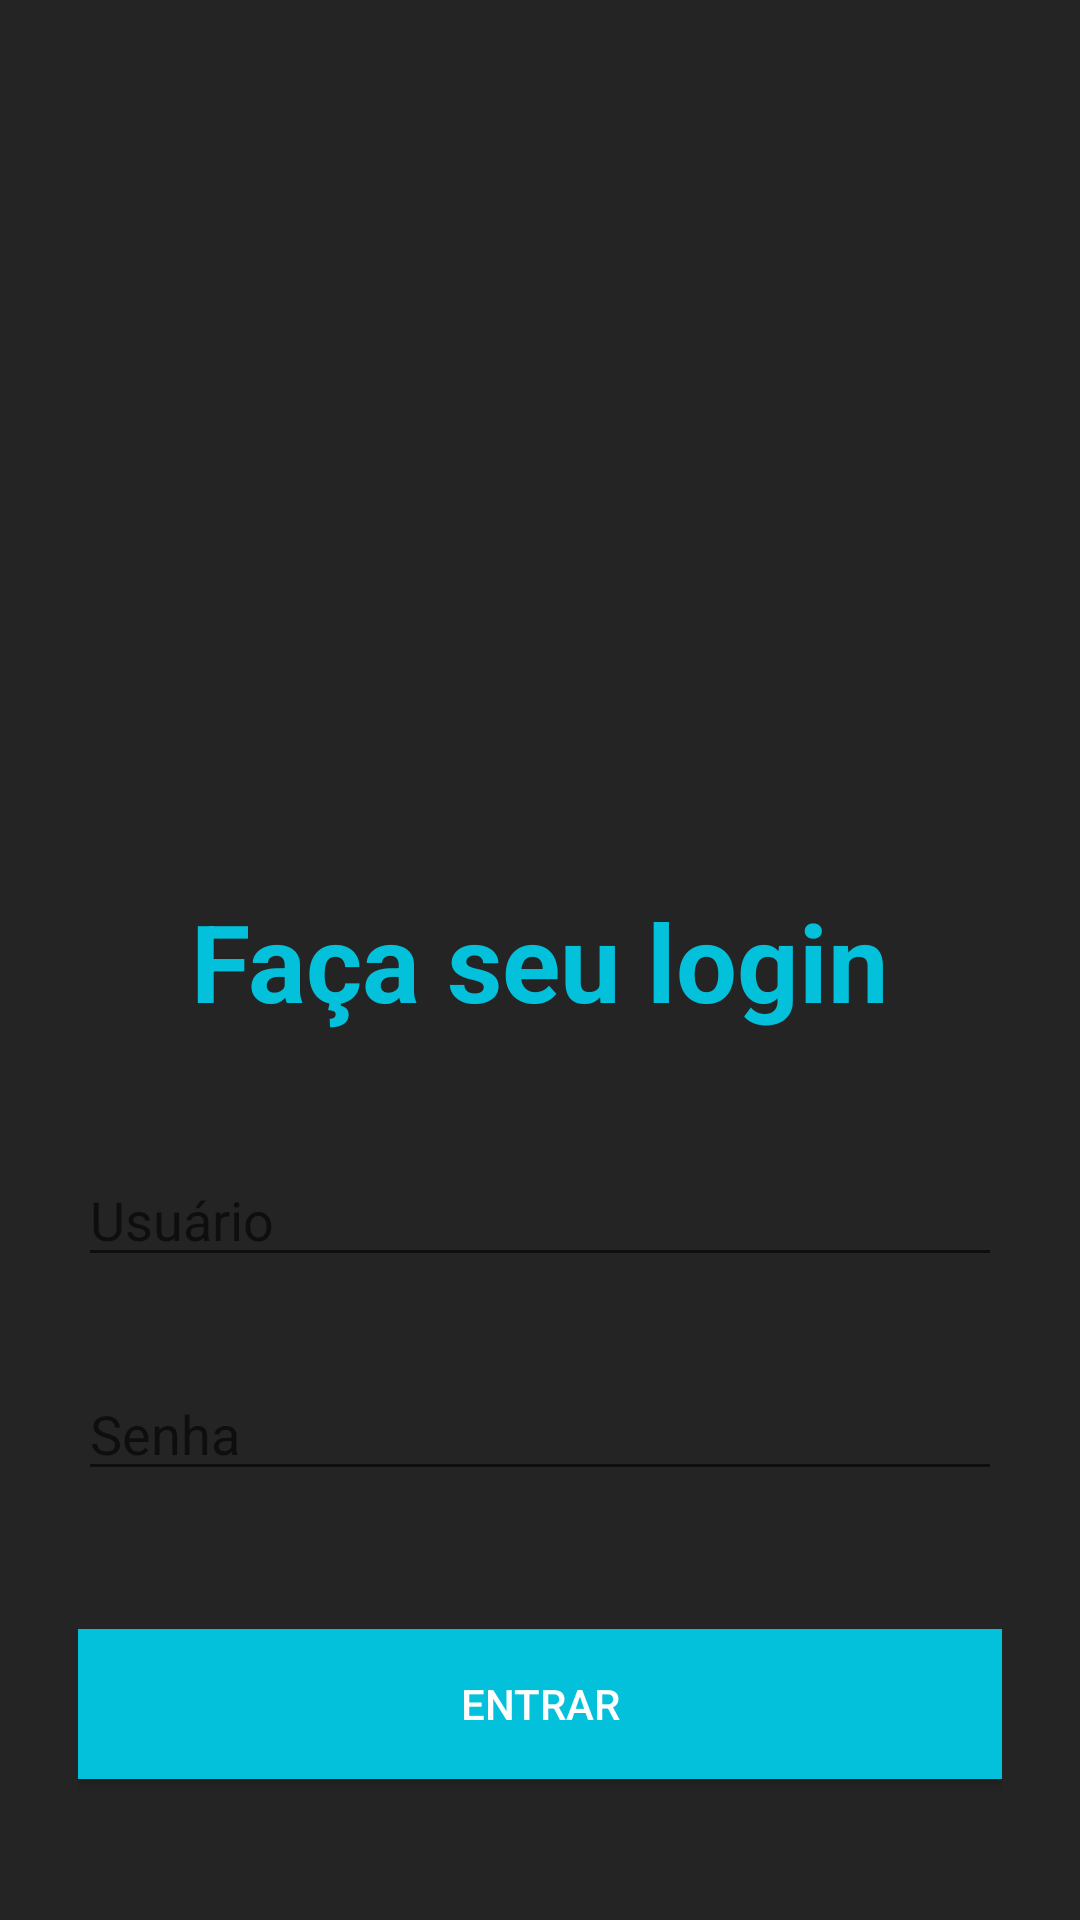

Android layout source for this screen:
<!-- AndroidManifest.xml: application theme AppTheme -->
<!-- res/layout/activity_login.xml -->
<?xml version="1.0" encoding="utf-8"?>
<androidx.core.widget.NestedScrollView
    xmlns:android="http://schemas.android.com/apk/res/android"
    xmlns:app="http://schemas.android.com/apk/res-auto"
    xmlns:tools="http://schemas.android.com/tools"
    android:layout_width="match_parent"
    android:layout_height="match_parent"
    android:fillViewport="true">

    <androidx.constraintlayout.widget.ConstraintLayout
        android:layout_width="match_parent"
        android:layout_height="match_parent"
        android:background="@color/colorPrimaryDark"
        android:padding="26dp"
        tools:context=".features.login.LoginActivity">

        <androidx.appcompat.widget.AppCompatImageView
            android:id="@+id/iv_logo"
            android:layout_width="wrap_content"
            android:layout_height="250dp"
            android:src="@drawable/logo"
            app:layout_constraintEnd_toEndOf="parent"
            app:layout_constraintStart_toStartOf="parent"
            app:layout_constraintTop_toTopOf="parent" />

        <androidx.appcompat.widget.AppCompatTextView
            android:id="@+id/tv_title"
            android:layout_width="wrap_content"
            android:layout_height="wrap_content"
            android:layout_marginTop="20dp"
            android:text="@string/make_your_login"
            android:textColor="@color/colorPrimary"
            android:textSize="36sp"
            android:textStyle="bold"
            app:layout_constraintEnd_toEndOf="parent"
            app:layout_constraintStart_toStartOf="parent"
            app:layout_constraintTop_toBottomOf="@+id/iv_logo" />

        <androidx.appcompat.widget.AppCompatEditText
            android:id="@+id/et_username"
            android:layout_width="match_parent"
            android:layout_height="wrap_content"
            android:layout_marginTop="40dp"
            android:hint="@string/user"
            android:textColor="@android:color/white"
            app:layout_constraintEnd_toEndOf="parent"
            app:layout_constraintTop_toBottomOf="@+id/tv_title" />

        <androidx.appcompat.widget.AppCompatEditText
            android:id="@+id/et_password"
            android:layout_width="match_parent"
            android:layout_height="wrap_content"
            android:layout_marginTop="30dp"
            android:hint="@string/password"
            android:inputType="textPassword"
            android:textColor="@android:color/white"
            app:layout_constraintEnd_toEndOf="parent"
            app:layout_constraintStart_toStartOf="parent"
            app:layout_constraintTop_toBottomOf="@+id/et_username" />

        <Button
            android:id="@+id/bt_login"
            android:layout_width="match_parent"
            android:layout_height="50dp"
            android:layout_marginTop="46dp"
            android:background="@color/colorPrimary"
            android:text="@string/signin"
            android:textColor="@android:color/white"
            app:layout_constraintEnd_toEndOf="parent"
            app:layout_constraintStart_toStartOf="parent"
            app:layout_constraintTop_toBottomOf="@+id/et_password" />

    </androidx.constraintlayout.widget.ConstraintLayout>

</androidx.core.widget.NestedScrollView>
<!-- resources referenced by this layout -->
<resources>
  <color name="colorPrimary">#03C1DA</color>
  <color name="colorPrimaryDark">#242425</color>
  <string name="make_your_login">Faça seu login</string>
  <string name="password">Senha</string>
  <string name="signin">Entrar</string>
  <string name="user">Usuário</string>
  <style name="AppTheme" parent="Theme.AppCompat.Light.DarkActionBar">
          
          <item name="colorPrimary">@color/colorPrimary</item>
          <item name="colorPrimaryDark">@color/colorPrimaryDark</item>
          <item name="colorAccent">@color/colorAccent</item>
      </style>
  <color name="colorAccent">#FFFFFF</color>
</resources>
